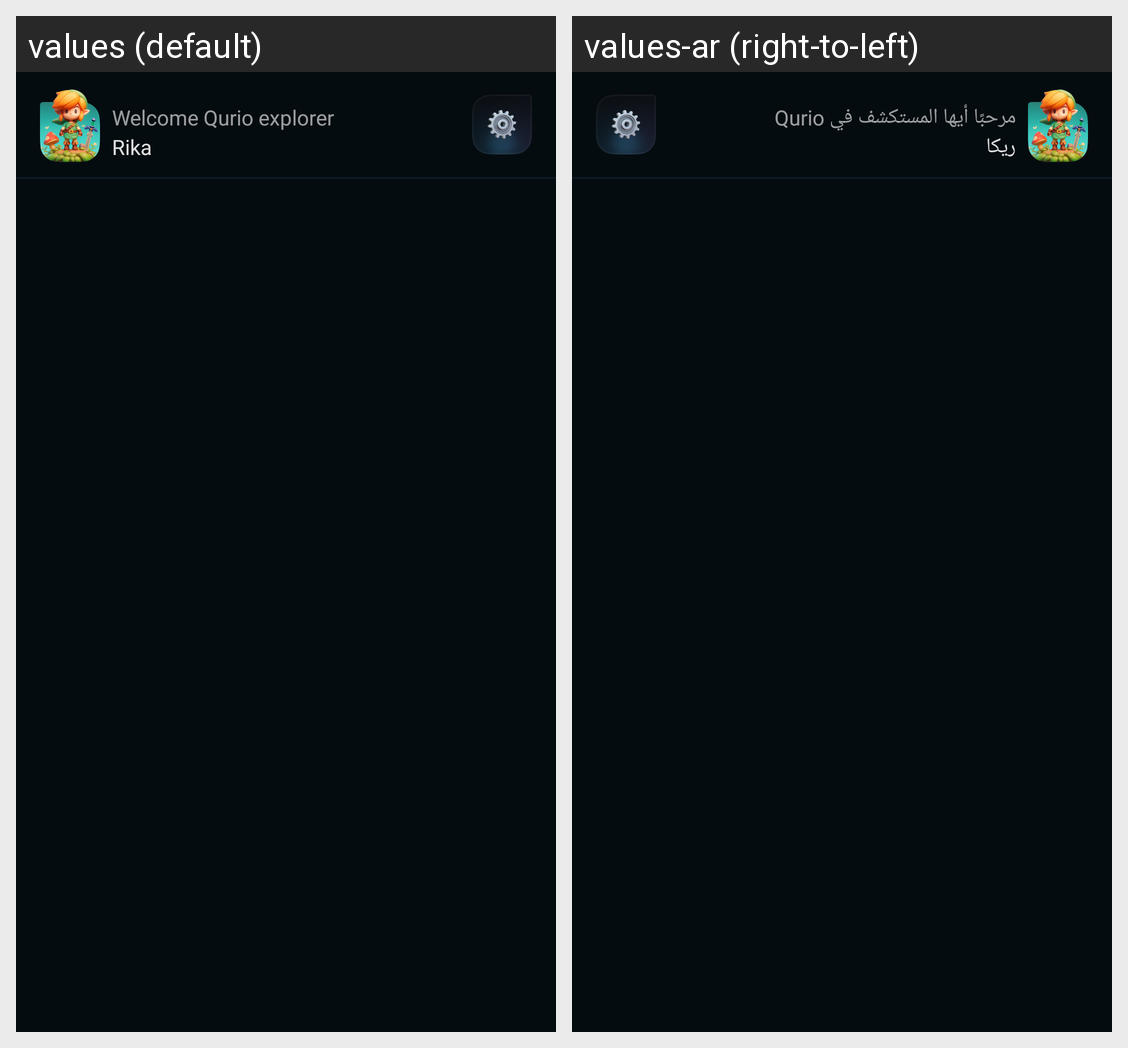

The Android screen above is rendered under two locales of the same app. Produce the string resources it draws, with the default and per-locale values.
Android screen res/layout/home_top_bar.xml rendered under 2 locales, left to right: values (default), values-ar (right-to-left). Device: Nexus 5 (rendered at 1080×1920; each locale shown at half size, 540×960, under a caption strip naming it); theme Theme.Qurio.Starter.
Strings drawn on this screen, with the default value and each locale's value (text and hints the layout hard-codes, and strings that could not be matched under every locale, appear in the picture but are not listed):

welcome_qurio_explorer
  values: Welcome Qurio explorer
  values-ar: مرحبًا أيها المستكشف في Qurio

rika
  values: Rika
  values-ar: ريكا
